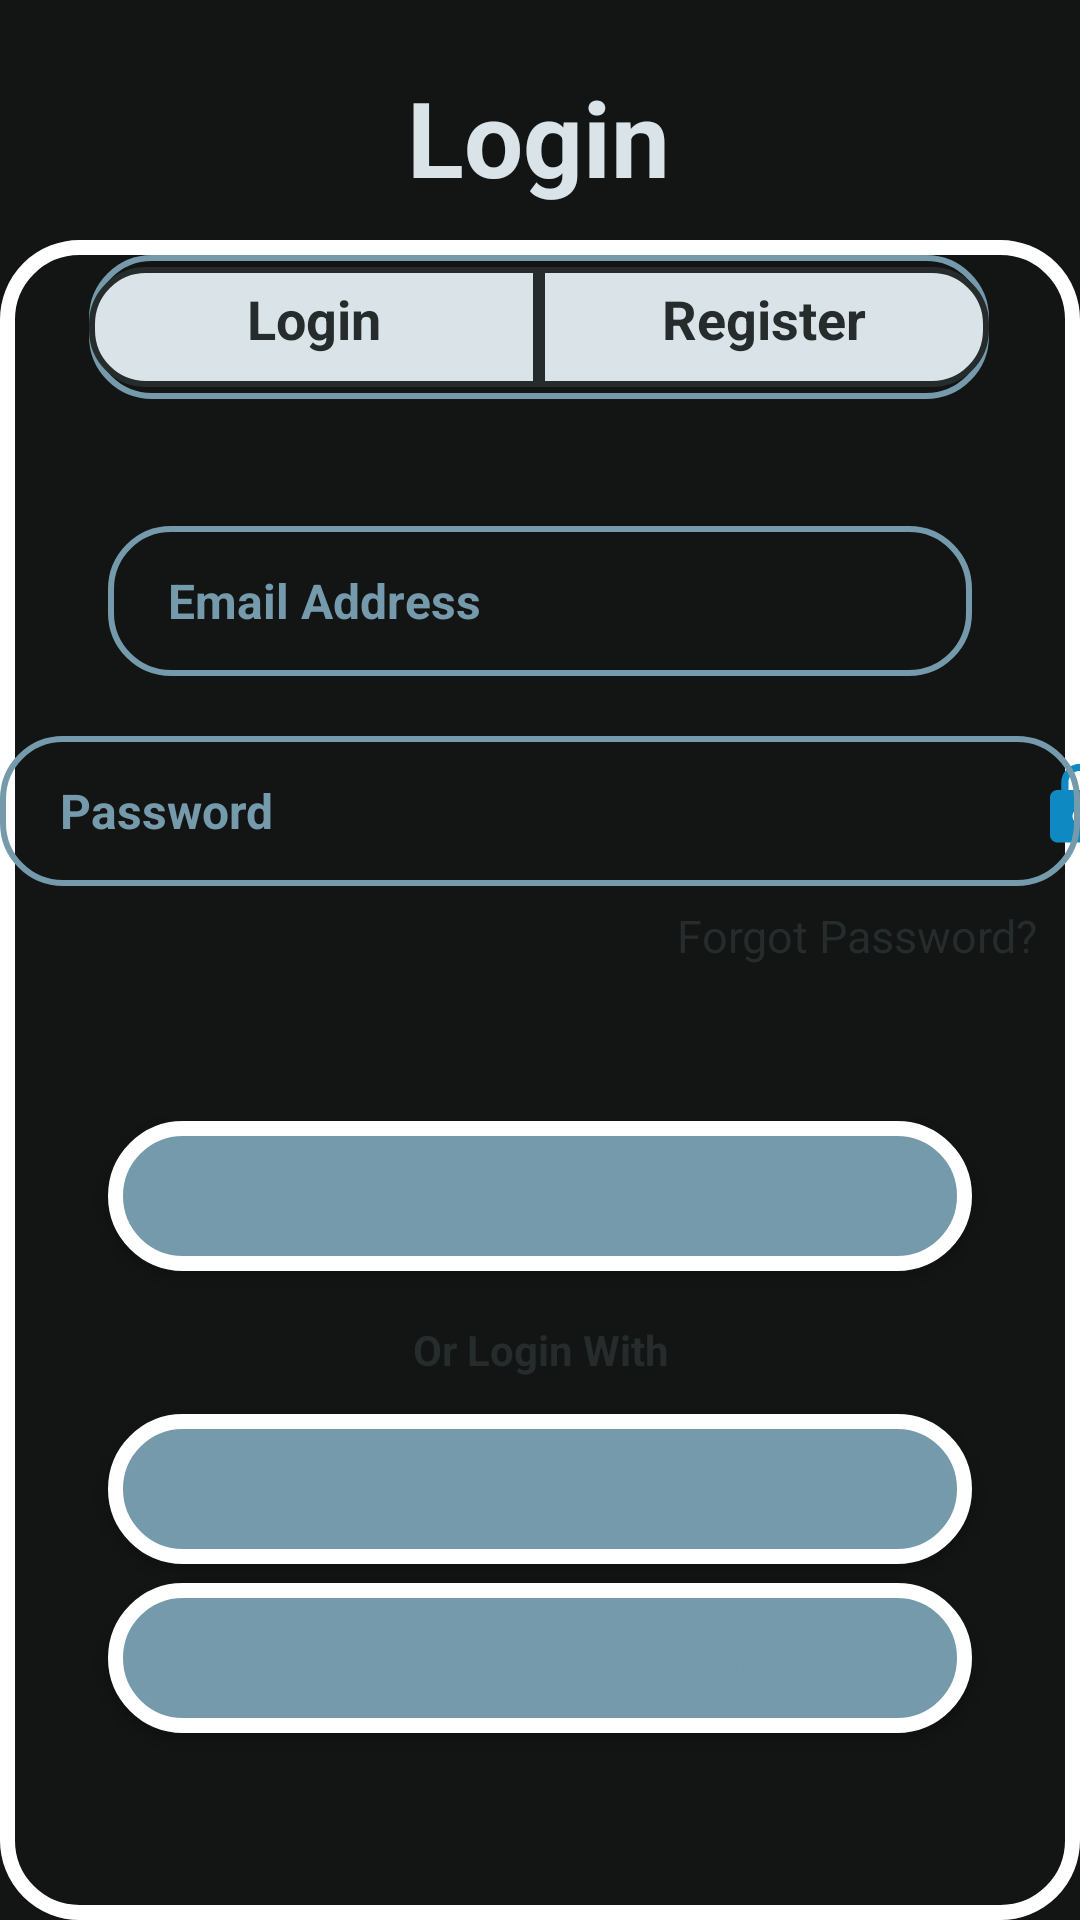

The Android layout XML behind this screen, and the referenced resources:
<!-- AndroidManifest.xml: application theme Theme.PrixFinanceV3 -->
<!-- res/layout/activity_login.xml -->
<?xml version="1.0" encoding="utf-8"?>
<androidx.constraintlayout.widget.ConstraintLayout xmlns:android="http://schemas.android.com/apk/res/android"
    xmlns:app="http://schemas.android.com/apk/res-auto"
    xmlns:tools="http://schemas.android.com/tools"
    android:id="@+id/main"
    android:layout_width="match_parent"
    android:layout_height="match_parent"
    tools:context=".Login"
    android:background="@color/bg_night">


    <TextView
        android:id="@+id/lblLoginPageHead"
        android:layout_width="wrap_content"
        android:layout_height="wrap_content"
        android:layout_marginTop="16dp"
        android:text="@string/txt_btnLogin"
        android:textColor="@color/white_blue"
        android:textSize="35sp"
        android:textStyle="bold"
        app:layout_constraintBottom_toTopOf="@+id/constraintLayout2"
        app:layout_constraintEnd_toEndOf="parent"
        app:layout_constraintHorizontal_bias="0.498"
        app:layout_constraintStart_toStartOf="parent"
        app:layout_constraintTop_toTopOf="parent"
        app:layout_constraintVertical_bias="0.361" />

    <androidx.constraintlayout.widget.ConstraintLayout
        android:id="@+id/constraintLayout2"
        android:layout_width="match_parent"
        android:layout_height="560dp"
        android:background="@drawable/bg_signup"
        android:orientation="vertical"
        app:layout_constraintBottom_toBottomOf="parent"
        tools:layout_editor_absoluteX="0dp">

        <LinearLayout
            android:id="@+id/loginSlider"
            android:layout_width="300dp"
            android:layout_height="48dp"
            android:layout_marginTop="5dp"
            android:background="@drawable/edit_text_bg"
            android:orientation="horizontal"
            app:layout_constraintEnd_toEndOf="parent"
            app:layout_constraintHorizontal_bias="0.495"
            app:layout_constraintStart_toStartOf="parent"
            app:layout_constraintTop_toTopOf="parent"
            tools:layout_editor_absoluteY="7dp">


            <TextView
                android:id="@+id/txtViewLoginUser"
                android:layout_width="150dp"
                android:layout_height="40dp"
                android:layout_alignLeft="@id/loginSlider"
                android:layout_marginTop="4dp"
                android:background="@drawable/bg_loginslider"
                android:padding="5dp"
                android:text="@string/txt_btnLogin"
                android:textAlignment="center"
                android:textColor="@color/gunmetal"
                android:textSize="18sp"
                android:textStyle="bold" />

            <TextView
                android:id="@+id/txtViewNewUser"
                android:layout_width="150dp"
                android:layout_height="40dp"
                android:layout_marginTop="4dp"
                android:background="@drawable/bg_registerslider"
                android:padding="5dp"
                android:text="@string/txt_btnSignUp"
                android:textAlignment="center"
                android:textColor="@color/gunmetal"
                android:textSize="18sp"
                android:textStyle="bold" />

        </LinearLayout>

        <EditText
            android:id="@+id/inpLoginEmail"
            android:layout_width="0dp"
            android:layout_height="50dp"
            android:layout_marginTop="20dp"
            android:background="@drawable/edit_text_bg"
            android:hint="@string/txt_EmailAddress"
            android:paddingLeft="20dp"
            android:paddingTop="10dp"
            android:paddingBottom="10dp"
            android:textColor="@color/light_blue"
            android:textColorHint="@color/light_blue"
            android:textSize="16sp"
            android:textStyle="bold"
            app:layout_constraintBottom_toBottomOf="parent"
            app:layout_constraintEnd_toEndOf="parent"
            app:layout_constraintStart_toStartOf="parent"
            app:layout_constraintTop_toTopOf="parent"
            app:layout_constraintVertical_bias="0.154"
            app:layout_constraintWidth_percent=".8" />


        <ImageView
            android:id="@+id/hideLoginPasswordToggle"
            android:layout_width="30dp"
            android:layout_height="30dp"
            android:layout_marginTop="28dp"
            android:src="@drawable/ic_hidepassword"
            app:layout_constraintEnd_toEndOf="parent"
            app:layout_constraintHorizontal_bias="0.0"
            app:layout_constraintStart_toEndOf="@id/inpLoginPassword"
            app:layout_constraintTop_toBottomOf="@id/inpLoginEmail" />

        <EditText
            android:id="@+id/inpLoginPassword"
            android:layout_width="360dp"
            android:layout_height="50dp"
            android:layout_marginTop="20dp"
            android:background="@drawable/edit_text_bg"
            android:hint="@string/txt_Password"
            android:inputType="textPassword"
            android:paddingLeft="20dp"
            android:paddingTop="10dp"
            android:paddingBottom="10dp"
            android:textColor="@color/light_blue"
            android:textColorHint="@color/light_blue"
            android:textSize="16sp"
            android:textStyle="bold"
            app:layout_constraintBottom_toBottomOf="parent"
            app:layout_constraintEnd_toEndOf="parent"
            app:layout_constraintHorizontal_bias="0.506"
            app:layout_constraintStart_toStartOf="parent"
            app:layout_constraintTop_toBottomOf="@+id/inpLoginEmail"
            app:layout_constraintVertical_bias="0.0"
            app:layout_constraintWidth_percent=".8" />

        <TextView
            android:id="@+id/forgotPass"
            android:layout_width="wrap_content"
            android:layout_height="wrap_content"
            android:layout_marginTop="5dp"
            android:layout_marginRight="5dp"
            android:text="@string/txt_btnForgotPassword"
            android:textColor="@color/gunmetal"
            android:textSize="15sp"
            android:textStyle=""
            app:layout_constraintBottom_toBottomOf="parent"
            app:layout_constraintEnd_toEndOf="@+id/inpLoginPassword"
            app:layout_constraintHorizontal_bias="0.961"
            app:layout_constraintStart_toStartOf="parent"
            app:layout_constraintTop_toBottomOf="@+id/inpLoginPassword"
            app:layout_constraintVertical_bias="0.004" />

        <TextView
            android:id="@+id/lblOrLoginWith"
            android:layout_width="wrap_content"
            android:layout_height="wrap_content"
            android:text="@string/txt_lblLoginOption"
            android:textColor="@color/gunmetal"
            android:textStyle="bold"
            app:layout_constraintBottom_toBottomOf="parent"
            app:layout_constraintEnd_toEndOf="parent"
            app:layout_constraintHorizontal_bias="0.501"
            app:layout_constraintStart_toStartOf="parent"
            app:layout_constraintTop_toBottomOf="@+id/btnLogin"
            app:layout_constraintVertical_bias="0.084" />

        <Button
            android:id="@+id/btnLoginBiometrics"
            android:layout_width="0dp"
            android:layout_height="50dp"
            android:background="@drawable/button_bg"
            android:text="@string/txt_btnLoginBiometric"
            android:textColor="@color/light_blue"
            android:textSize="19sp"
            android:textStyle="bold"
            app:layout_constraintBottom_toBottomOf="parent"
            app:layout_constraintEnd_toEndOf="parent"
            app:layout_constraintStart_toStartOf="parent"
            app:layout_constraintTop_toBottomOf="@+id/lblOrLoginWith"
            app:layout_constraintVertical_bias="0.092"
            app:layout_constraintWidth_percent=".8" />


        <Button
            android:id="@+id/btnLoginSSO"
            android:layout_width="0dp"
            android:layout_height="50dp"
            android:background="@drawable/button_bg"
            android:text="@string/txt_btnLoginSSO"
            android:textColor="@color/light_blue"
            android:textSize="19sp"
            android:textStyle="bold"
            app:layout_constraintBottom_toBottomOf="parent"
            app:layout_constraintEnd_toEndOf="parent"
            app:layout_constraintStart_toStartOf="parent"
            app:layout_constraintTop_toBottomOf="@+id/btnLoginBiometrics"
            app:layout_constraintVertical_bias="0.092"
            app:layout_constraintWidth_percent=".8" />


        <Button
            android:id="@+id/btnLogin"
            android:layout_width="0dp"
            android:layout_height="50dp"
            android:layout_marginTop="25dp"
            android:background="@drawable/button_bg"
            android:text="@string/txt_btnLogin"
            android:textColor="@color/light_blue"
            android:textSize="19sp"
            android:textStyle="bold"
            app:layout_constraintBottom_toBottomOf="parent"
            app:layout_constraintEnd_toEndOf="parent"
            app:layout_constraintStart_toStartOf="parent"
            app:layout_constraintTop_toTopOf="parent"
            app:layout_constraintVertical_bias="0.554"
            app:layout_constraintWidth_percent=".8" />


    </androidx.constraintlayout.widget.ConstraintLayout>


</androidx.constraintlayout.widget.ConstraintLayout>
<!-- resources referenced by this layout -->
<resources>
  <color name="bg_night">#131515</color>
  <color name="gunmetal">#262B2B</color>
  <color name="light_blue">#759AAB</color>
  <color name="white_blue">#D9E3E8</color>
  <!-- drawable bg_loginslider (drawable) -->
  <?xml version="1.0" encoding="utf-8"?>
  <shape xmlns:android="http://schemas.android.com/apk/res/android">
      <corners android:bottomLeftRadius="18dp" android:topLeftRadius="18dp"/>
      <solid android:color="@color/white_blue"/>
      <stroke android:width="2dp" android:color="@color/gunmetal"/>
  </shape>
  <!-- drawable bg_registerslider (drawable) -->
  <?xml version="1.0" encoding="utf-8"?>
  <shape xmlns:android="http://schemas.android.com/apk/res/android">
      <corners android:bottomRightRadius="18dp" android:topRightRadius="18dp"/>
      <solid android:color="@color/white_blue"/>
      <stroke android:width="2dp" android:color="@color/gunmetal"/>
  
  </shape>
  <!-- drawable bg_signup (drawable) -->
  <?xml version="1.0" encoding="utf-8"?>
  <shape xmlns:android="http://schemas.android.com/apk/res/android">
      <stroke android:width="5dp" android:color="@color/white"/>
      <corners android:radius="24dp"/>
      <gradient android:gradientRadius="@color/white"/>
      <solid android:color="@color/gunmetal2"/>
  </shape>
  <!-- drawable button_bg (drawable) -->
  <?xml version="1.0" encoding="utf-8"?>
  <shape xmlns:android="http://schemas.android.com/apk/res/android">
      <corners android:radius="25dp"/>
      <solid android:color="@color/light_blue"/>
      <stroke android:width="5dp" android:color="@color/white" />
  </shape>
  <!-- drawable edit_text_bg (drawable) -->
  <?xml version="1.0" encoding="utf-8"?>
  <shape xmlns:android="http://schemas.android.com/apk/res/android">
  
      <corners android:radius="20dp"/>
          <stroke android:width="2dp"
              android:color="@color/light_blue"/>
  </shape>
  <!-- drawable ic_hidepassword (drawable) -->
  <vector xmlns:android="http://schemas.android.com/apk/res/android" android:height="24dp" android:tint="#0F89C1" android:viewportHeight="24" android:viewportWidth="24" android:width="24dp">
        
      <path android:fillColor="@color/white_blue" android:pathData="M18,8h-1L17,6c0,-2.76 -2.24,-5 -5,-5S7,3.24 7,6v2L6,8c-1.1,0 -2,0.9 -2,2v10c0,1.1 0.9,2 2,2h12c1.1,0 2,-0.9 2,-2L20,10c0,-1.1 -0.9,-2 -2,-2zM12,17c-1.1,0 -2,-0.9 -2,-2s0.9,-2 2,-2 2,0.9 2,2 -0.9,2 -2,2zM15.1,8L8.9,8L8.9,6c0,-1.71 1.39,-3.1 3.1,-3.1 1.71,0 3.1,1.39 3.1,3.1v2z"/>
      
  </vector>
  <string name="txt_EmailAddress">Email Address</string>
  <string name="txt_Password">Password</string>
  <string name="txt_btnForgotPassword">Forgot Password?</string>
  <string name="txt_btnLogin">Login</string>
  <string name="txt_btnLoginBiometric">Biometrics</string>
  <string name="txt_btnLoginSSO">Google Single-Sign-On</string>
  <string name="txt_btnSignUp">Register</string>
  <string name="txt_lblLoginOption">Or Login With</string>
  <style name="Theme.PrixFinanceV3" parent="Base.Theme.PrixFinanceV3" />
  <color name="white">#FFFFFFFF</color>
  <style name="Base.Theme.PrixFinanceV3" parent="Theme.Material3.DayNight.NoActionBar">
          
          
      </style>
</resources>
